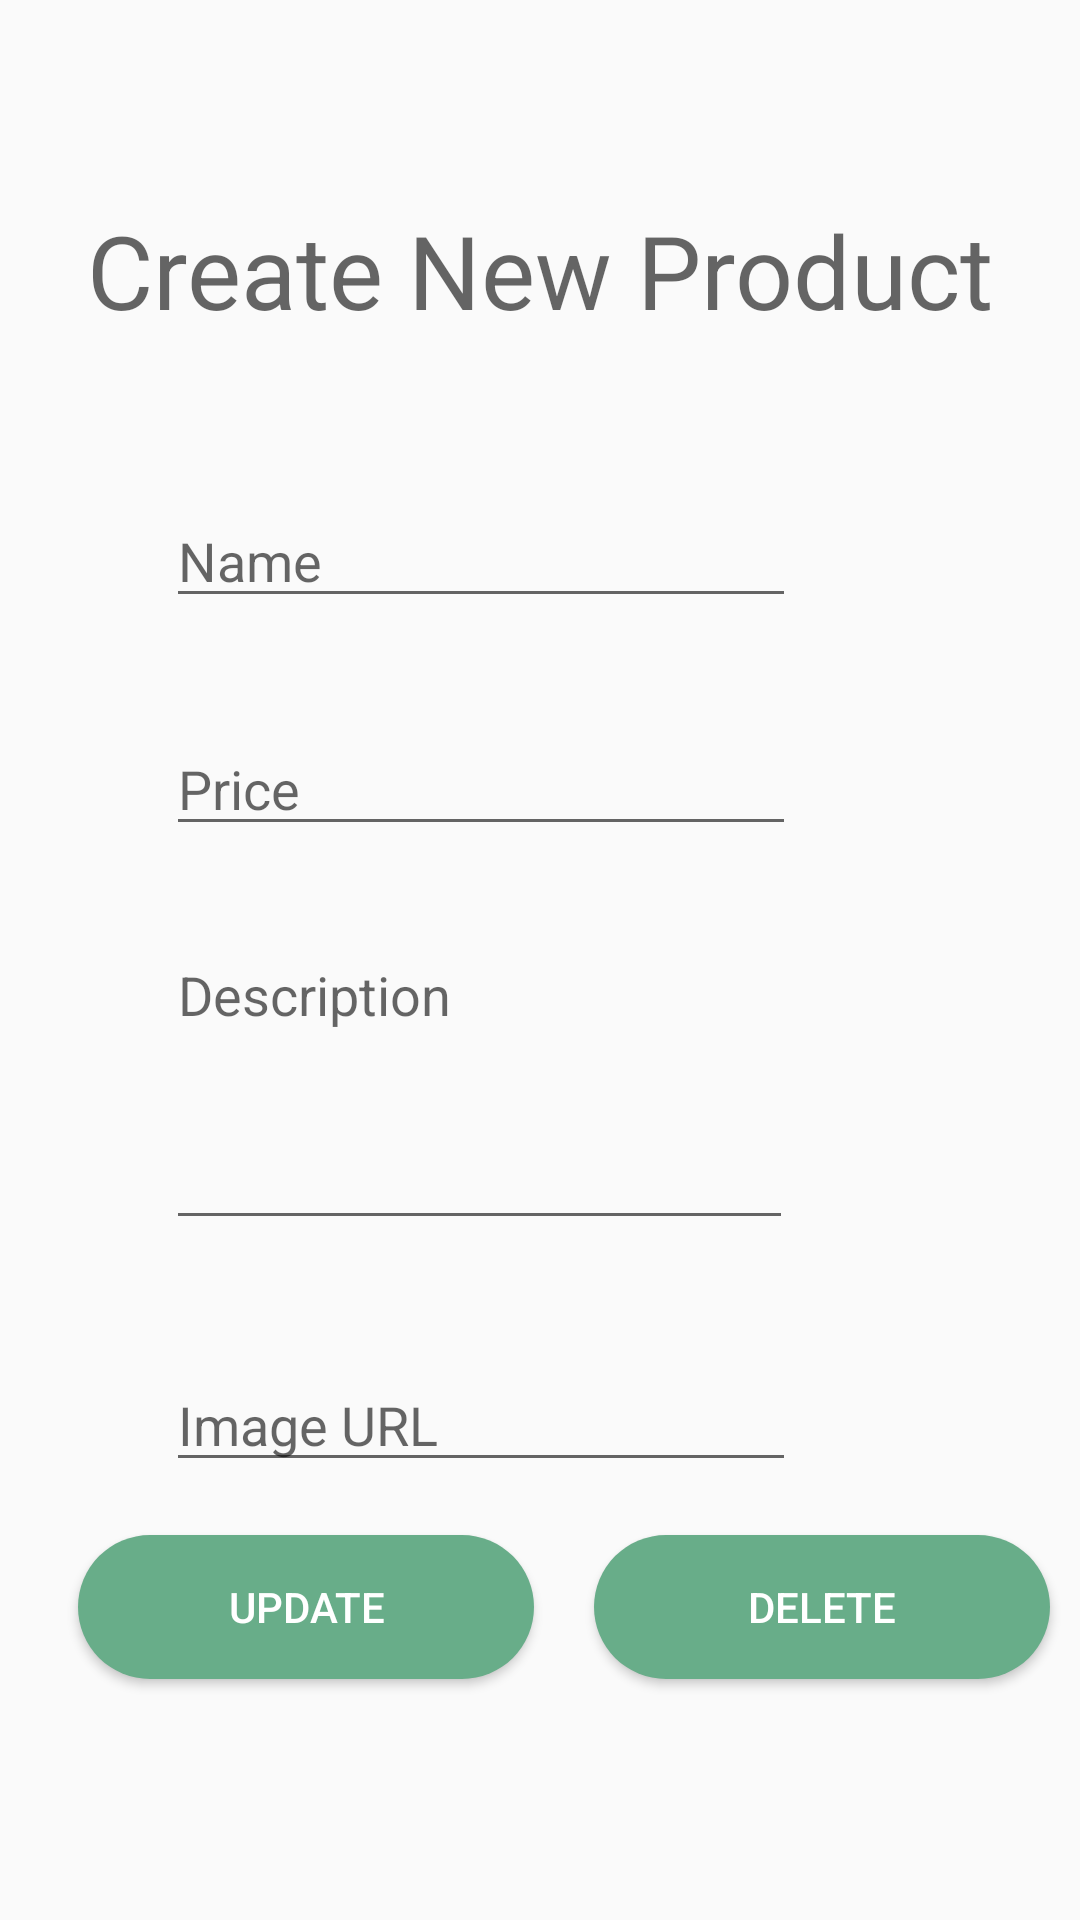

Android layout source for this screen:
<!-- AndroidManifest.xml: application theme Theme.PRM392_Project -->
<!-- res/layout/activity_edit_product.xml -->
<?xml version="1.0" encoding="utf-8"?>
<androidx.constraintlayout.widget.ConstraintLayout xmlns:android="http://schemas.android.com/apk/res/android"
    xmlns:app="http://schemas.android.com/apk/res-auto"
    xmlns:tools="http://schemas.android.com/tools"
    android:layout_width="match_parent"
    android:layout_height="match_parent"
    tools:context=".EditProductActivity">

    <TextView
        android:id="@+id/textView6"
        android:layout_width="wrap_content"
        android:layout_height="wrap_content"
        android:text="Create New Product"
        android:textAppearance="@style/TextAppearance.AppCompat.Display1"
        app:layout_constraintBottom_toBottomOf="parent"
        app:layout_constraintEnd_toEndOf="parent"
        app:layout_constraintStart_toStartOf="parent"
        app:layout_constraintTop_toTopOf="parent"
        app:layout_constraintVertical_bias="0.113" />

    <EditText
        android:id="@+id/editTextNameEdit"
        android:layout_width="wrap_content"
        android:layout_height="wrap_content"
        android:ems="10"
        android:hint="Name"
        android:inputType="textPersonName"
        app:layout_constraintBottom_toBottomOf="parent"
        app:layout_constraintEnd_toEndOf="parent"
        app:layout_constraintHorizontal_bias="0.368"
        app:layout_constraintStart_toStartOf="parent"
        app:layout_constraintTop_toTopOf="parent"
        app:layout_constraintVertical_bias="0.275" />

    <EditText
        android:id="@+id/editTextImageURLEdit"
        android:layout_width="wrap_content"
        android:layout_height="wrap_content"
        android:ems="10"
        android:hint="Image URL"
        android:inputType="textUri"
        app:layout_constraintBottom_toBottomOf="parent"
        app:layout_constraintEnd_toEndOf="parent"
        app:layout_constraintHorizontal_bias="0.368"
        app:layout_constraintStart_toStartOf="parent"
        app:layout_constraintTop_toTopOf="parent"
        app:layout_constraintVertical_bias="0.756" />

    <EditText
        android:id="@+id/editTextPriceEdit"
        android:layout_width="wrap_content"
        android:layout_height="wrap_content"
        android:ems="10"
        android:hint="Price"
        android:inputType="number"
        app:layout_constraintBottom_toBottomOf="parent"
        app:layout_constraintEnd_toEndOf="parent"
        app:layout_constraintHorizontal_bias="0.368"
        app:layout_constraintStart_toStartOf="parent"
        app:layout_constraintTop_toTopOf="parent"
        app:layout_constraintVertical_bias="0.402" />

    <EditText
        android:id="@+id/editTextDescriptionEdit"
        android:layout_width="209dp"
        android:layout_height="104dp"
        android:ems="10"
        android:gravity="start|top"
        android:hint="Description"
        android:inputType="textMultiLine"
        app:layout_constraintBottom_toBottomOf="parent"
        app:layout_constraintEnd_toEndOf="parent"
        app:layout_constraintHorizontal_bias="0.366"
        app:layout_constraintStart_toStartOf="parent"
        app:layout_constraintTop_toTopOf="parent"
        app:layout_constraintVertical_bias="0.577" />

    <LinearLayout
        android:layout_width="match_parent"
        android:layout_height="wrap_content"
        android:layout_marginStart="16dp"
        android:orientation="horizontal"
        android:weightSum="2"
        app:layout_constraintBottom_toBottomOf="parent"
        app:layout_constraintStart_toStartOf="parent"
        app:layout_constraintTop_toTopOf="parent"
        app:layout_constraintVertical_bias="0.877">

        
        <Button
            android:id="@+id/btnUpdateProduct"
            android:layout_width="0dp"
            android:layout_height="wrap_content"
            android:layout_marginStart="10dp"
            android:layout_marginTop="10dp"
            android:layout_marginEnd="10dp"
            android:layout_marginBottom="10dp"
            android:layout_weight="1"
            android:background="@drawable/custom_button"
            android:onClick="onUpdateClick"
            android:text="Update"
            android:textColor="@color/white" />

        
        <Button
            android:id="@+id/btnDeleteProduct"
            android:layout_width="0dp"
            android:layout_height="wrap_content"
            android:layout_marginStart="10dp"
            android:layout_marginTop="10dp"
            android:layout_marginEnd="10dp"
            android:layout_marginBottom="10dp"
            android:layout_weight="1"
            android:background="@drawable/custom_button"
            android:onClick="onDeleteClick"
            android:text="Delete"
            android:textColor="@color/white" />

    </LinearLayout>

    <ProgressBar
        android:id="@+id/progressBarEditProduct"
        style="?android:attr/progressBarStyle"
        android:layout_width="wrap_content"
        android:layout_height="wrap_content"
        android:visibility="invisible"
        app:layout_constraintBottom_toBottomOf="parent"
        app:layout_constraintEnd_toEndOf="parent"
        app:layout_constraintHorizontal_bias="0.498"
        app:layout_constraintStart_toStartOf="parent"
        app:layout_constraintTop_toTopOf="parent"
        app:layout_constraintVertical_bias="0.963" />

</androidx.constraintlayout.widget.ConstraintLayout>
<!-- resources referenced by this layout -->
<resources>
  <color name="white">#FFFFFFFF</color>
  <!-- drawable custom_button (drawable) -->
  <?xml version="1.0" encoding="utf-8"?>
  <shape xmlns:android="http://schemas.android.com/apk/res/android" android:shape="rectangle">
      <solid android:color="@color/lightGreen"></solid>
      <corners android:radius="25dp"></corners>
  </shape>
  <style name="Theme.PRM392_Project" parent="Theme.AppCompat.Light.DarkActionBar">
          
          <item name="colorPrimary">@color/purple_500</item>
          <item name="colorPrimaryVariant">@color/purple_700</item>
          <item name="colorOnPrimary">@color/white</item>
          
          <item name="colorSecondary">@color/teal_200</item>
          <item name="colorSecondaryVariant">@color/teal_700</item>
          <item name="colorOnSecondary">@color/black</item>
          
          <item name="android:statusBarColor" tools:targetApi="l">?attr/colorPrimaryVariant</item>
          
      </style>
  <color name="lightGreen">#68AD89</color>
  <color name="purple_500">#FF6200EE</color>
  <color name="purple_700">#FF3700B3</color>
  <color name="teal_200">#FF03DAC5</color>
  <color name="teal_700">#FF018786</color>
  <color name="black">#FF000000</color>
</resources>
